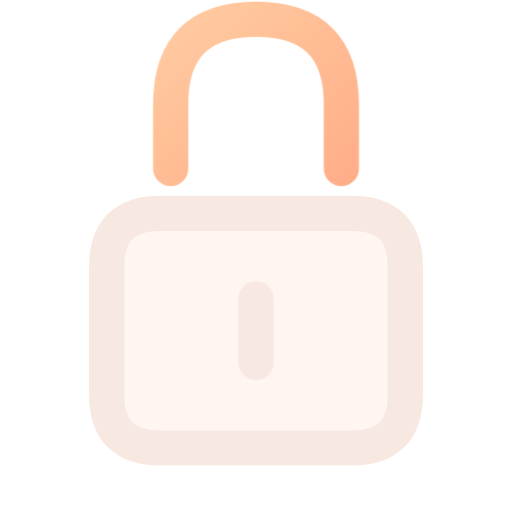
t = 0.00 s
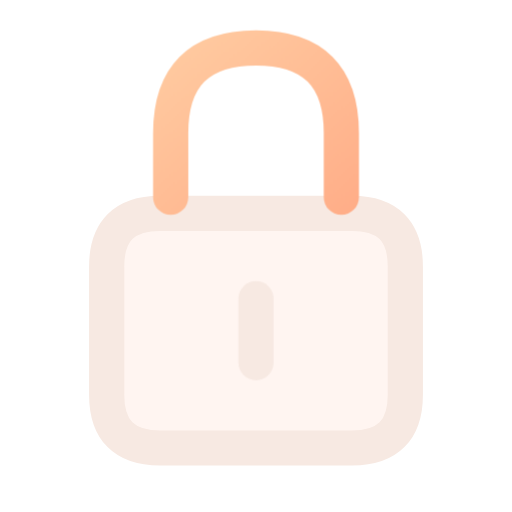
t = 0.16 s
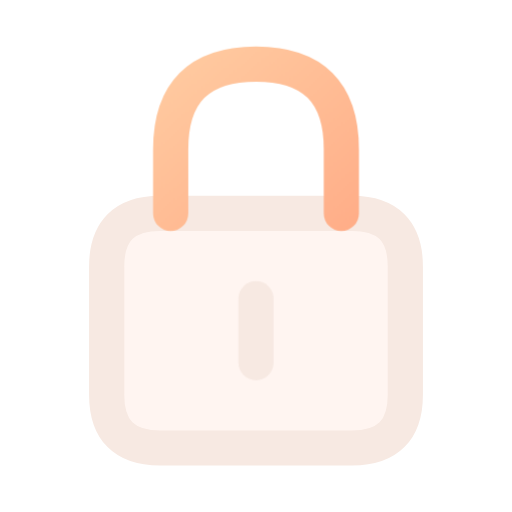
t = 0.34 s
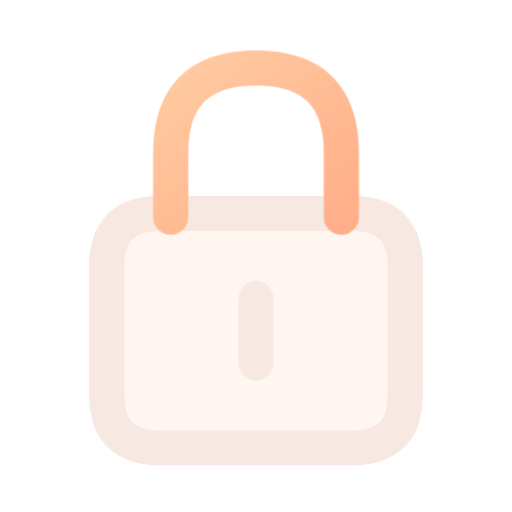
t = 0.46 s
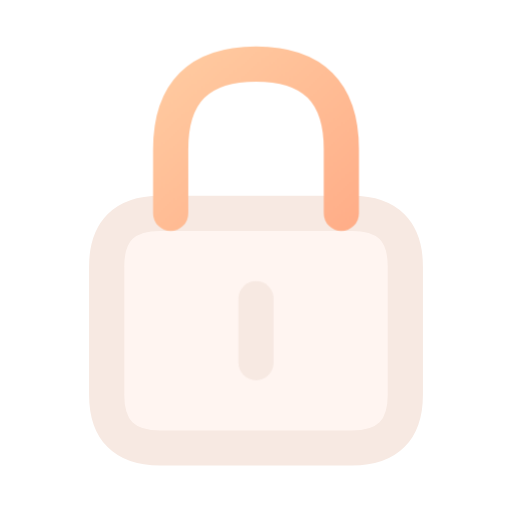
t = 0.66 s
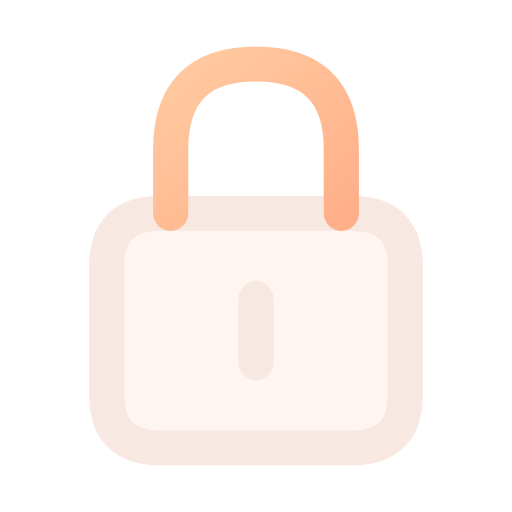
t = 0.80 s

The animated SVG that drew these frames (rendered in a browser with its animation timeline set to each time). Animation: 1 CSS @keyframes rule; one cycle of 0.80 s.

<svg xmlns="http://www.w3.org/2000/svg" width="24" height="24" viewBox="0 0 24 24" fill="none" role="img" aria-label="Private" class="ecui-lock-dark-motion">
<title>Private</title>
<desc>The shackle seats into the anchored lock body.</desc>
<defs><linearGradient id="ecui-lock-dark-motion-accent" gradientUnits="userSpaceOnUse" x1="4" y1="3" x2="20" y2="22"><stop stop-color="#FFD1A6" style="stop-color:var(--ec-icon-accent,#FFD1A6)"/><stop offset="1" stop-color="#FF9271" style="stop-color:var(--ec-icon-accent-end,#FF9271)"/></linearGradient></defs>
<style>@media(prefers-reduced-motion:no-preference){.ecui-lock-dark-motion .p2{transform-box:view-box;transform-origin:12px 12px;animation:ecui-lock-dark-motion-p2 800ms cubic-bezier(.3,0,.2,1) 1 backwards}@keyframes ecui-lock-dark-motion-p2{0%{transform:translateY(-2.1px)}26%{transform:translateY(-0.7px)}58%{transform:translateY(0.18px)}82%{transform:translateY(0px)}100%{transform:translateY(0px)}}}</style>
<path class="p0" d="M7.5 10H16.5Q19 10 19 12.5V18.5Q19 21 16.5 21H7.5Q5 21 5 18.5V12.5Q5 10 7.5 10Z" fill="#FFAC8A" opacity="0.12" style="fill:var(--ec-icon-soft,#FFAC8A)"/>
<path class="p1" d="M7.5 10H16.5Q19 10 19 12.5V18.5Q19 21 16.5 21H7.5Q5 21 5 18.5V12.5Q5 10 7.5 10Z" fill="none" stroke="#F7E9E2" stroke-width="1.65" stroke-linecap="round" stroke-linejoin="round" style="stroke:var(--ec-icon-ink,#F7E9E2)"/>
<path class="p2" d="M8 10V7Q8 3 12 3Q16 3 16 7V10" fill="none" stroke="url(#ecui-lock-dark-motion-accent)" stroke-width="1.65" stroke-linecap="round" stroke-linejoin="round"/>
<path class="p3" d="M12 14V17" fill="none" stroke="#F7E9E2" stroke-width="1.65" stroke-linecap="round" stroke-linejoin="round" style="stroke:var(--ec-icon-ink,#F7E9E2)"/>
</svg>
